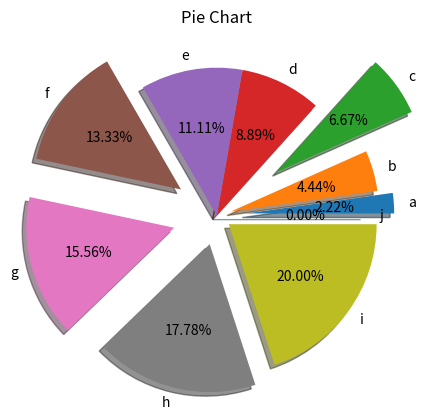

Python code for this plot:
import matplotlib.pyplot as pl
import numpy as np 
x = np.array([1,2,3,4,5,6,7,8,9,0])
label = ['a','b','c','d','e','f','g','h','i','j']
explode = [0.2, 0.1, 0.5, 0, 0, 0.3, 0.3, 0.2, 0.1,0]
pl.pie(x, labels=label, explode = explode, shadow=True, autopct='%2.2f%%')
pl.title('Pie Chart')
pl.show()